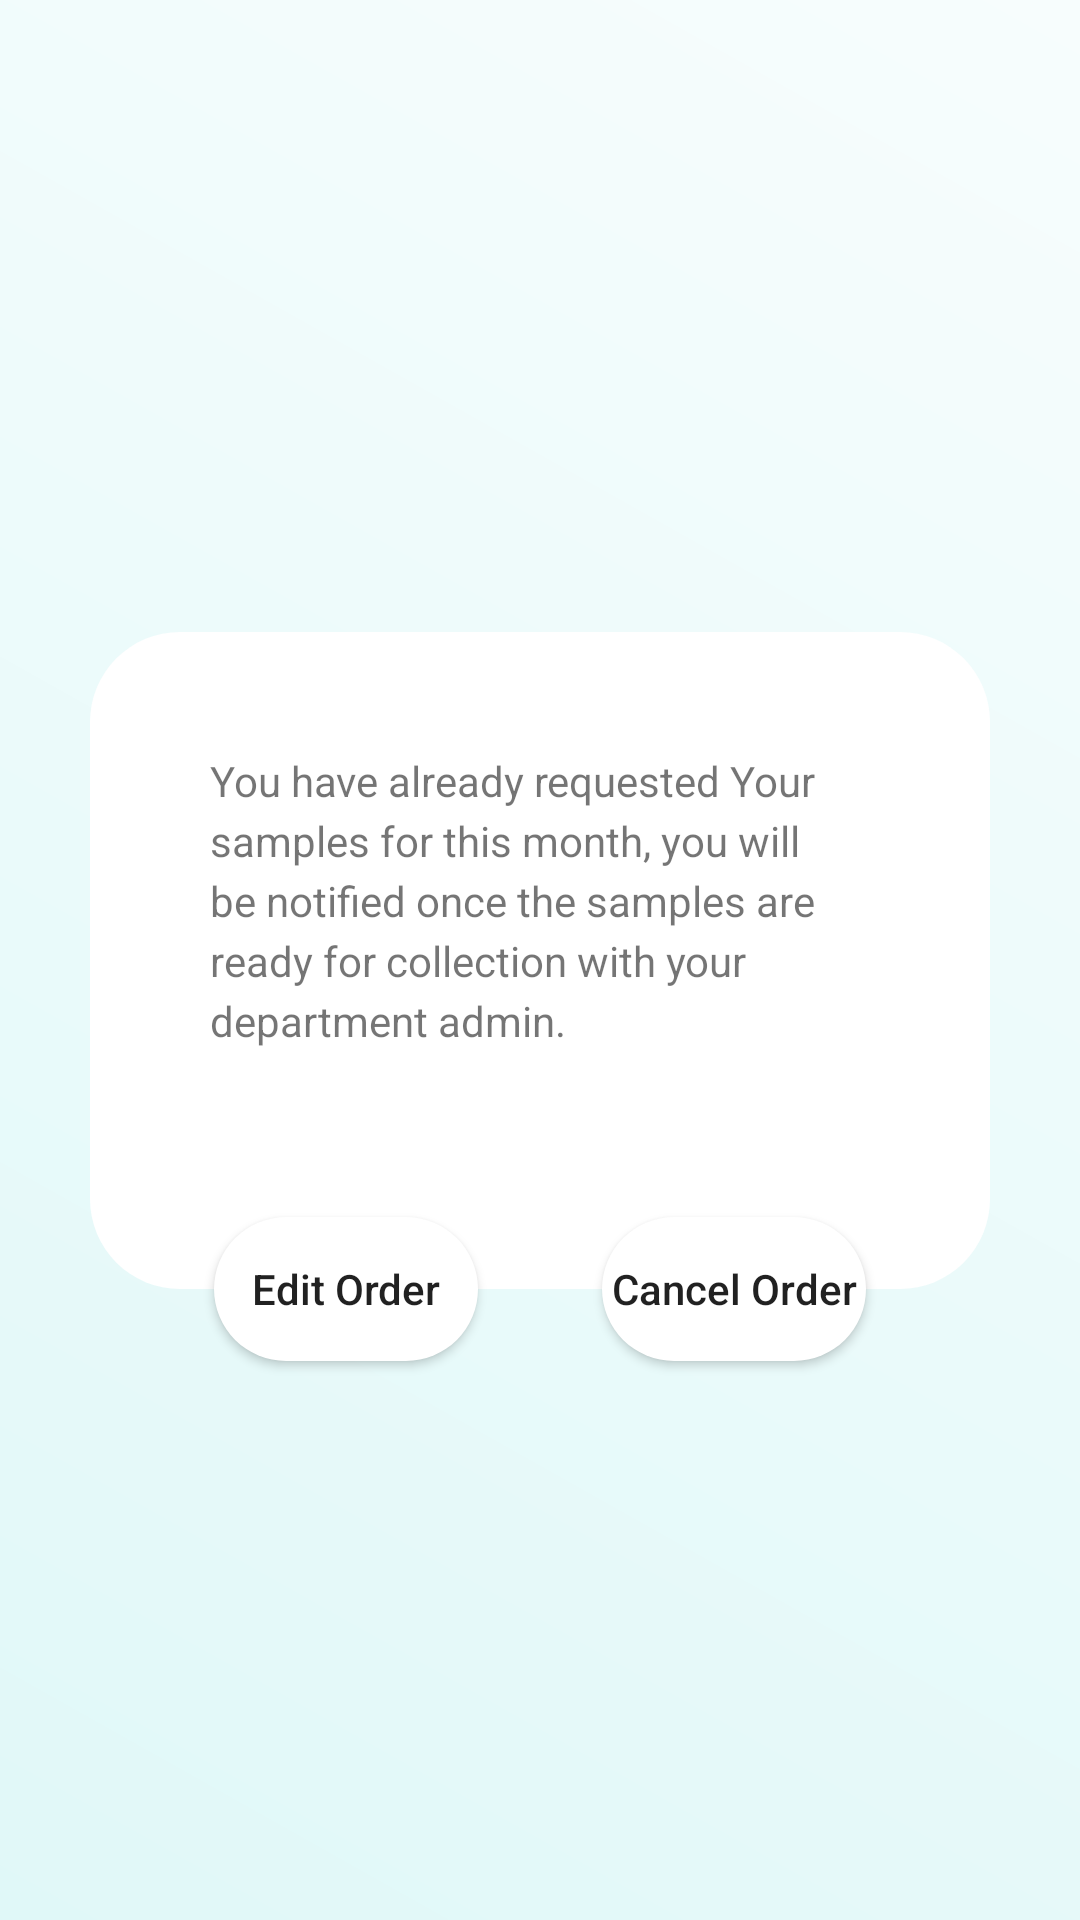

Reconstruct the res/layout file that produces this screen, plus the resources it refers to.
<!-- AndroidManifest.xml: application theme Theme.UserRequestSample -->
<!-- res/layout/activity_landing.xml -->
<?xml version="1.0" encoding="utf-8"?>
<androidx.constraintlayout.widget.ConstraintLayout xmlns:android="http://schemas.android.com/apk/res/android"
    xmlns:app="http://schemas.android.com/apk/res-auto"
    xmlns:tools="http://schemas.android.com/tools"
    android:layout_width="match_parent"
    android:layout_height="match_parent"
    android:background="@drawable/background"
    tools:context=".LandingActivity">

    <LinearLayout

        android:id="@+id/ll"
        android:layout_width="match_parent"
        android:layout_height="wrap_content"
        android:background="@drawable/rounded_corners"
        android:orientation="vertical"
        app:layout_constraintBottom_toBottomOf="parent"
        app:layout_constraintEnd_toEndOf="parent"
        app:layout_constraintStart_toStartOf="parent"
        app:layout_constraintTop_toTopOf="parent"
        android:layout_margin="30dp">

    <TextView
        android:id="@+id/tv_msg"
        android:layout_width="wrap_content"
        android:layout_height="wrap_content"
        android:layout_marginStart="40dp"
        android:layout_marginEnd="40dp"
        android:text="You have already requested Your samples for this month, you will be notified once the samples are ready for collection with your department admin."
        android:textColor="@color/lightGray"
        android:layout_marginTop="40dp"
        android:layout_marginBottom="80dp"
        android:lineHeight="20dp"/>

    </LinearLayout>

    <Button
        android:id="@+id/btn_editOrder"
        android:layout_width="wrap_content"
        android:layout_height="wrap_content"
        android:text="Edit Order"
        android:textAllCaps="false"
        android:background="@drawable/rounded_corners"
        app:layout_constraintTop_toBottomOf="@id/ll"
        app:layout_constraintBottom_toBottomOf="@id/ll"
        app:layout_constraintStart_toStartOf="@id/ll"
        app:layout_constraintEnd_toStartOf="@id/btn_cancelOrder"
        />
    <Button
        android:id="@+id/btn_cancelOrder"
        android:layout_width="wrap_content"
        android:layout_height="wrap_content"
        android:text="Cancel Order"
        android:textAllCaps="false"
        android:background="@drawable/rounded_corners"
        app:layout_constraintTop_toBottomOf="@id/ll"
        app:layout_constraintBottom_toBottomOf="@id/ll"
        app:layout_constraintEnd_toEndOf="@id/ll"
        app:layout_constraintStart_toEndOf="@id/btn_editOrder"/>
</androidx.constraintlayout.widget.ConstraintLayout>
<!-- resources referenced by this layout -->
<resources>
  <!-- drawable background (drawable) -->
  <?xml version="1.0" encoding="utf-8"?>
  <shape xmlns:android="http://schemas.android.com/apk/res/android">
  <gradient
      android:angle="45"
      android:startColor="@color/lightCyan1"
      android:endColor="@color/lightCyan2"/>
  </shape>
  <!-- drawable rounded_corners (drawable) -->
  <?xml version="1.0" encoding="utf-8"?>
  <shape xmlns:android="http://schemas.android.com/apk/res/android">
  <solid android:color="@color/white"/>
      <corners
      android:bottomLeftRadius="30dp"
      android:bottomRightRadius="30dp"
      android:topLeftRadius="30dp"
      android:topRightRadius="30dp"/>
  </shape>
  <style name="Theme.UserRequestSample" parent="Theme.MaterialComponents.DayNight.DarkActionBar">
          
          <item name="colorPrimary">@color/purple_500</item>
          <item name="colorPrimaryVariant">@color/purple_700</item>
          <item name="colorOnPrimary">@color/white</item>
          
          <item name="colorSecondary">@color/teal_200</item>
          <item name="colorSecondaryVariant">@color/teal_700</item>
          <item name="colorOnSecondary">@color/black</item>
          
          <item name="android:statusBarColor" tools:targetApi="l">?attr/colorPrimaryVariant</item>
          
      </style>
  <color name="lightCyan1">#e0f8f8</color>
  <color name="lightCyan2">#f7fdfd</color>
  <color name="white">#FFFFFFFF</color>
  <color name="purple_500">#004785</color>
  <color name="purple_700">#004785</color>
  <color name="teal_200">#FF03DAC5</color>
  <color name="teal_700">#FF018786</color>
  <color name="black">#FF000000</color>
</resources>
